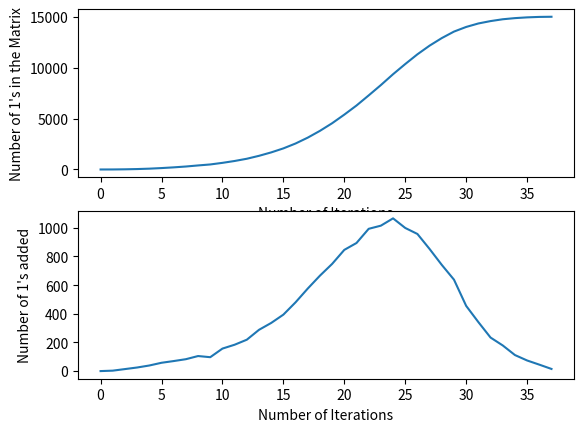

The matplotlib source for this figure:
import matplotlib.pyplot as plt 
import numpy as np 
import random 

def travel (arr):
    for i in range (8):
        x1 = random.randint(0, 99)
        y1 = random.randint(0, 149)
        x2 = random.randint(0, 99)
        y2 = random.randint(0, 149)
        temp = arr[x1,y1]
        arr[x1,y1] = arr[x2,y2]
        arr[x2,y2] = temp

def effecton_neigh1(arr, x, y):
    # used tuple for the indexes of the first neighbour because we don't wan't to 
    # change their value 
    neigh1idx = [(x+1,y), (x-1,y), (x,y+1), (x,y-1), (x+1,y+1), (x-1,y-1), 
                 (x+1,y-1), (x-1,y+1)] 
    
    for coord in neigh1idx:
        # getting rid of the neighbors which fall out of the matrix 
        if coord[0] < 0 or coord[1] <0 or coord[1] > 149 or coord[0] > 99:
            continue 
        # infecting the neighbors using the given probability of infection i.e 0.25 
        # for each neighbour 
    
        elif arr[coord[0], coord[1]] == 0:
            arr[coord[0], coord[1]] = random.choices([0, 1], [0.75, 0.25])[0]

def effecton_neigh2(arr, x, y):
    neigh2idx = [(x+2, y), (x-2, y), (x, y+2), (x, y-2), (x+2, y+2), (x-2, y-2), 
                 (x+2, y-2), (x-2, y+2), (x+1, y+2), (x+1, y-2), (x-1, y+2), 
                 (x-1, y-2), (x+2, y+1), (x-2, y+1), (x+2, y-1), (x-2, y-1), ]
        
    for coord in neigh2idx:
        # getting rid of the neighbors which fall out of the matrix 
        if coord[0] < 0 or  coord[1] < 0 or coord[0] > 99 or coord[1] > 149:
            continue

        # infecting the neighbors using the given probability of infection i.e 0.08 
        # for each neighbour 
    
        elif arr[coord[0], coord[1]] == 0: 
            arr[coord[0], coord[1]] = random.choices([0, 1], [0.92, 0.08])[0]

arr = np.zeros((100,150), dtype= int )
arr[50, 75] = 1
iterations = 0
ones = [1]
onesadded = [0]
posnof1s = {(50, 75)}  #`making a set to avoid repeating elements
boolval = True

while boolval :
    # first make the people travel randomly
    travel (arr) 
    boolval = False

    for posn in posnof1s: 
        effecton_neigh1(arr, posn[0], posn[1])
        effecton_neigh2(arr, posn[0], posn[1])
    
    for i in range (0,100):
        for j in range(0,150):
            if arr[i, j] == 1 :
                # storing the posns of the new infected people also
                posnof1s.add((i,j))
            else:
                boolval = True  # even if atleast one 0 remains in the matrix then it will help to proceed to the next iteration till no 0 remains

    ones.append(len(posnof1s)) 
    onesadded.append(ones[len(ones)-1] - ones[len(ones)-2])
    iterations+= 1

plt.subplot(2,1,1)
x = range(iterations+1)
plt.plot(x, ones)
plt.xlabel("Number of Iterations")
plt.ylabel("Number of 1's in the Matrix")

plt.subplot(2,1,2)
plt.plot(x, onesadded)
plt.xlabel("Number of Iterations")
plt.ylabel("Number of 1's added")
plt.show()

print(f'Number of Maximum 1\'s added is {max(onesadded)}' )




        